Dataset: slope_dataset (GitHub, martini-i/GroundTruth). Classes: stable, unstable.

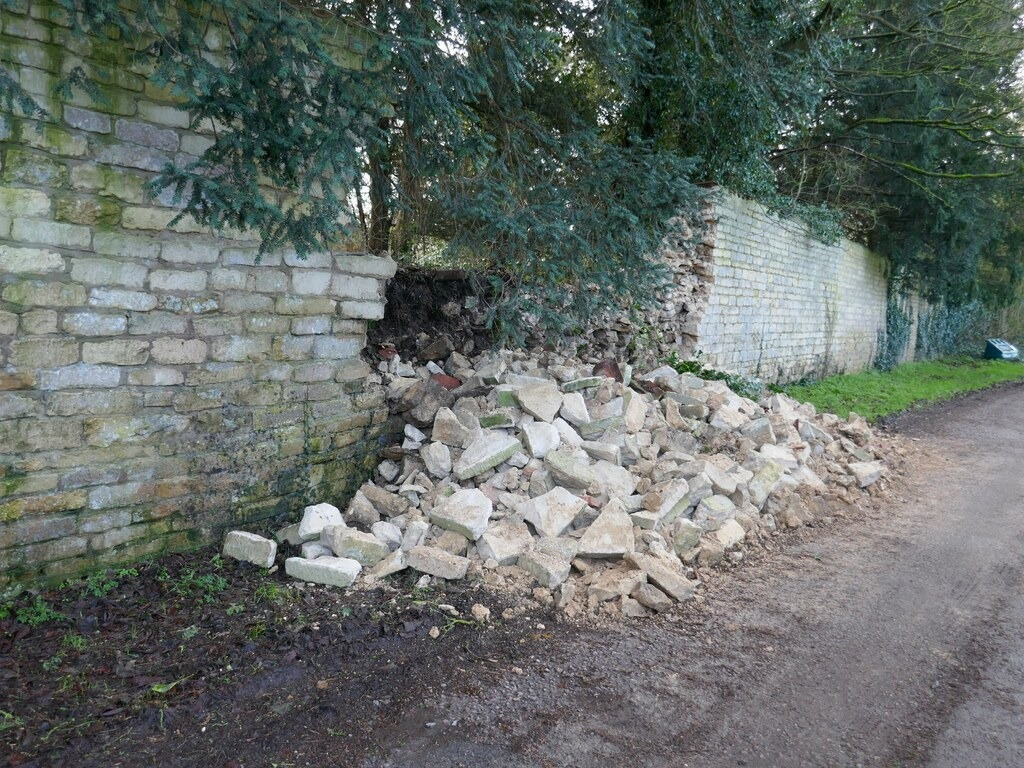
Label: unstable

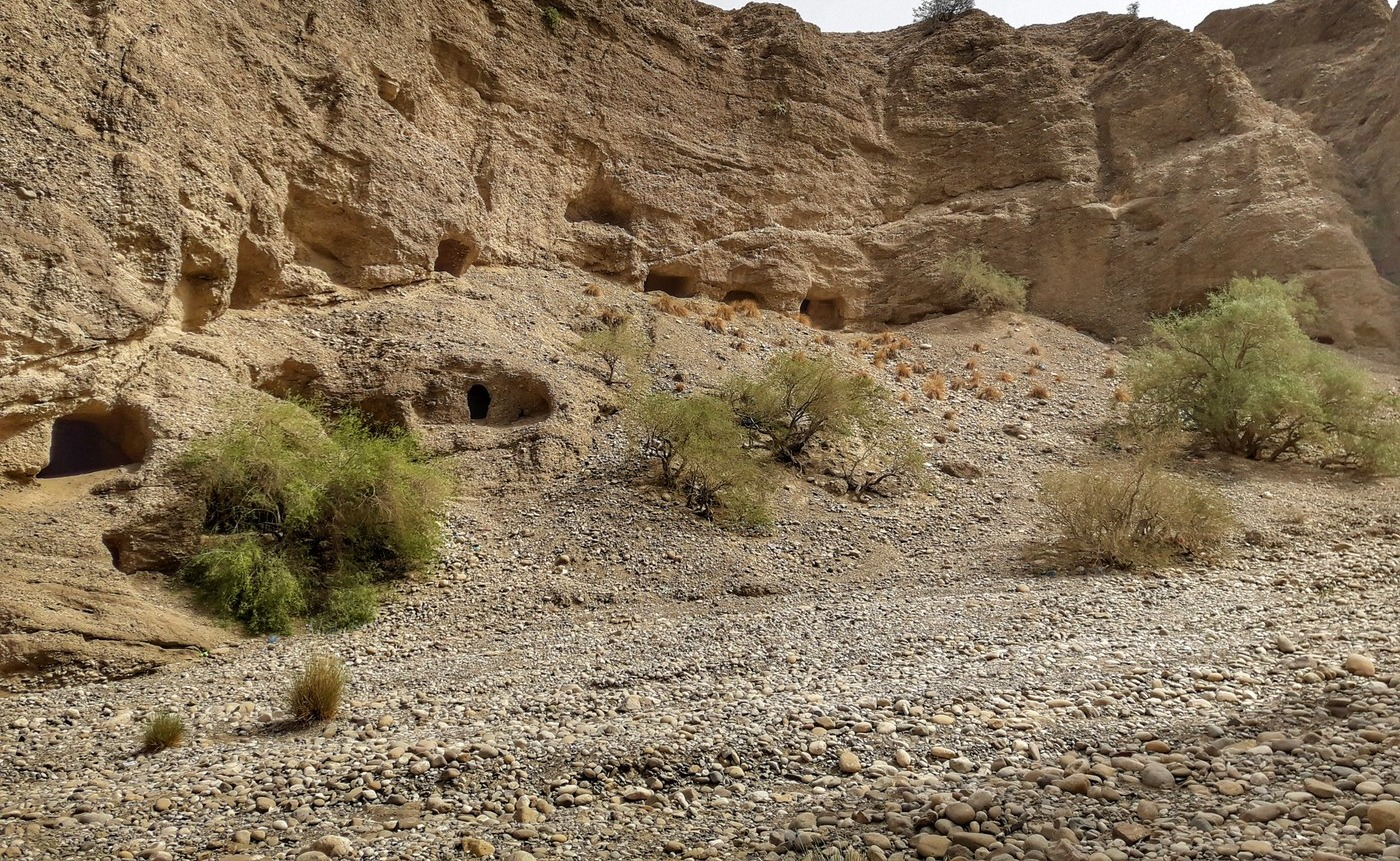
Label: stable

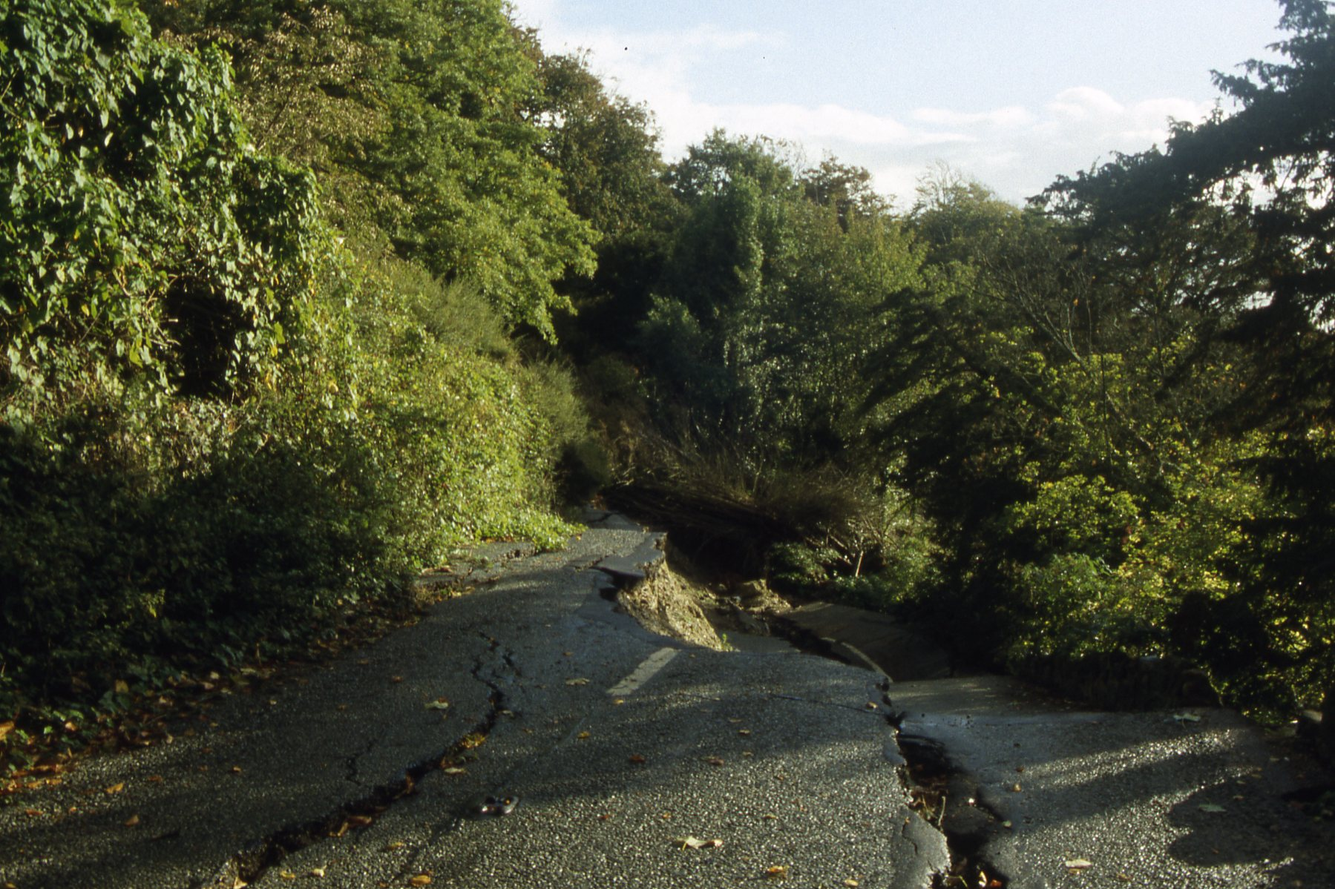
Label: unstable

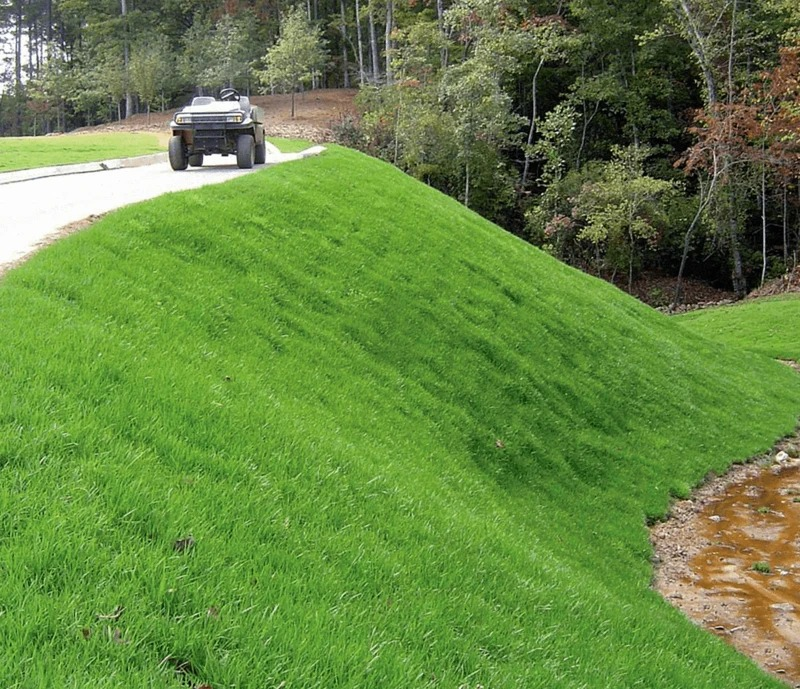
Label: stable

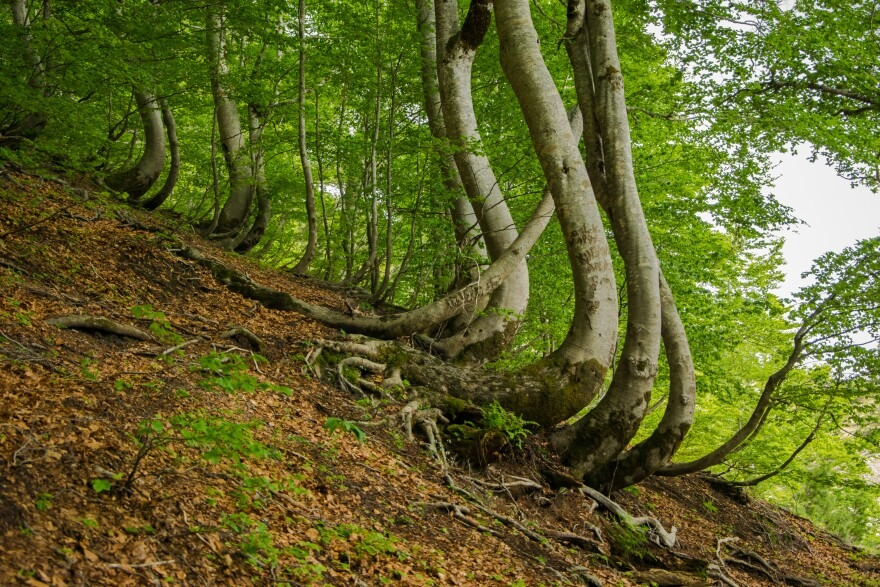
Label: unstable

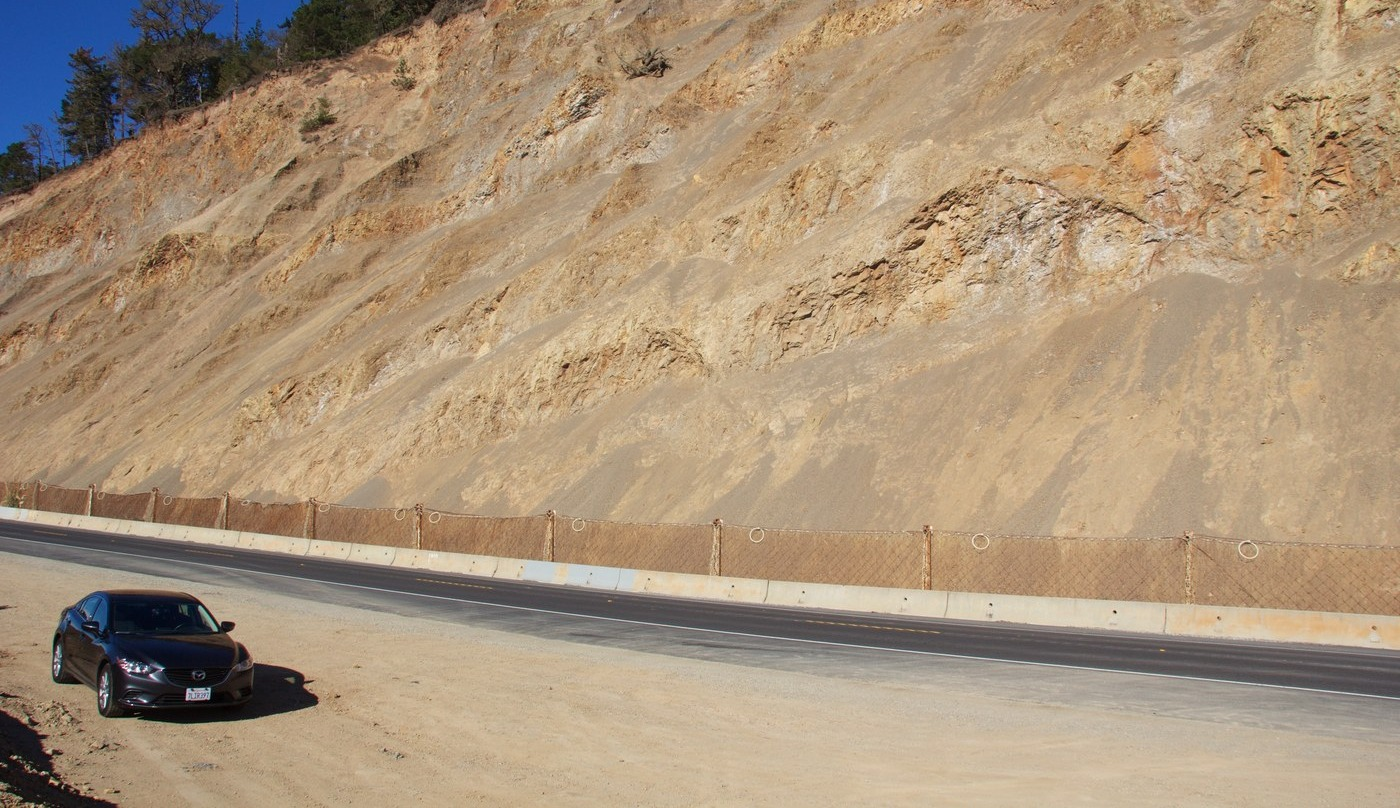
Label: stable
